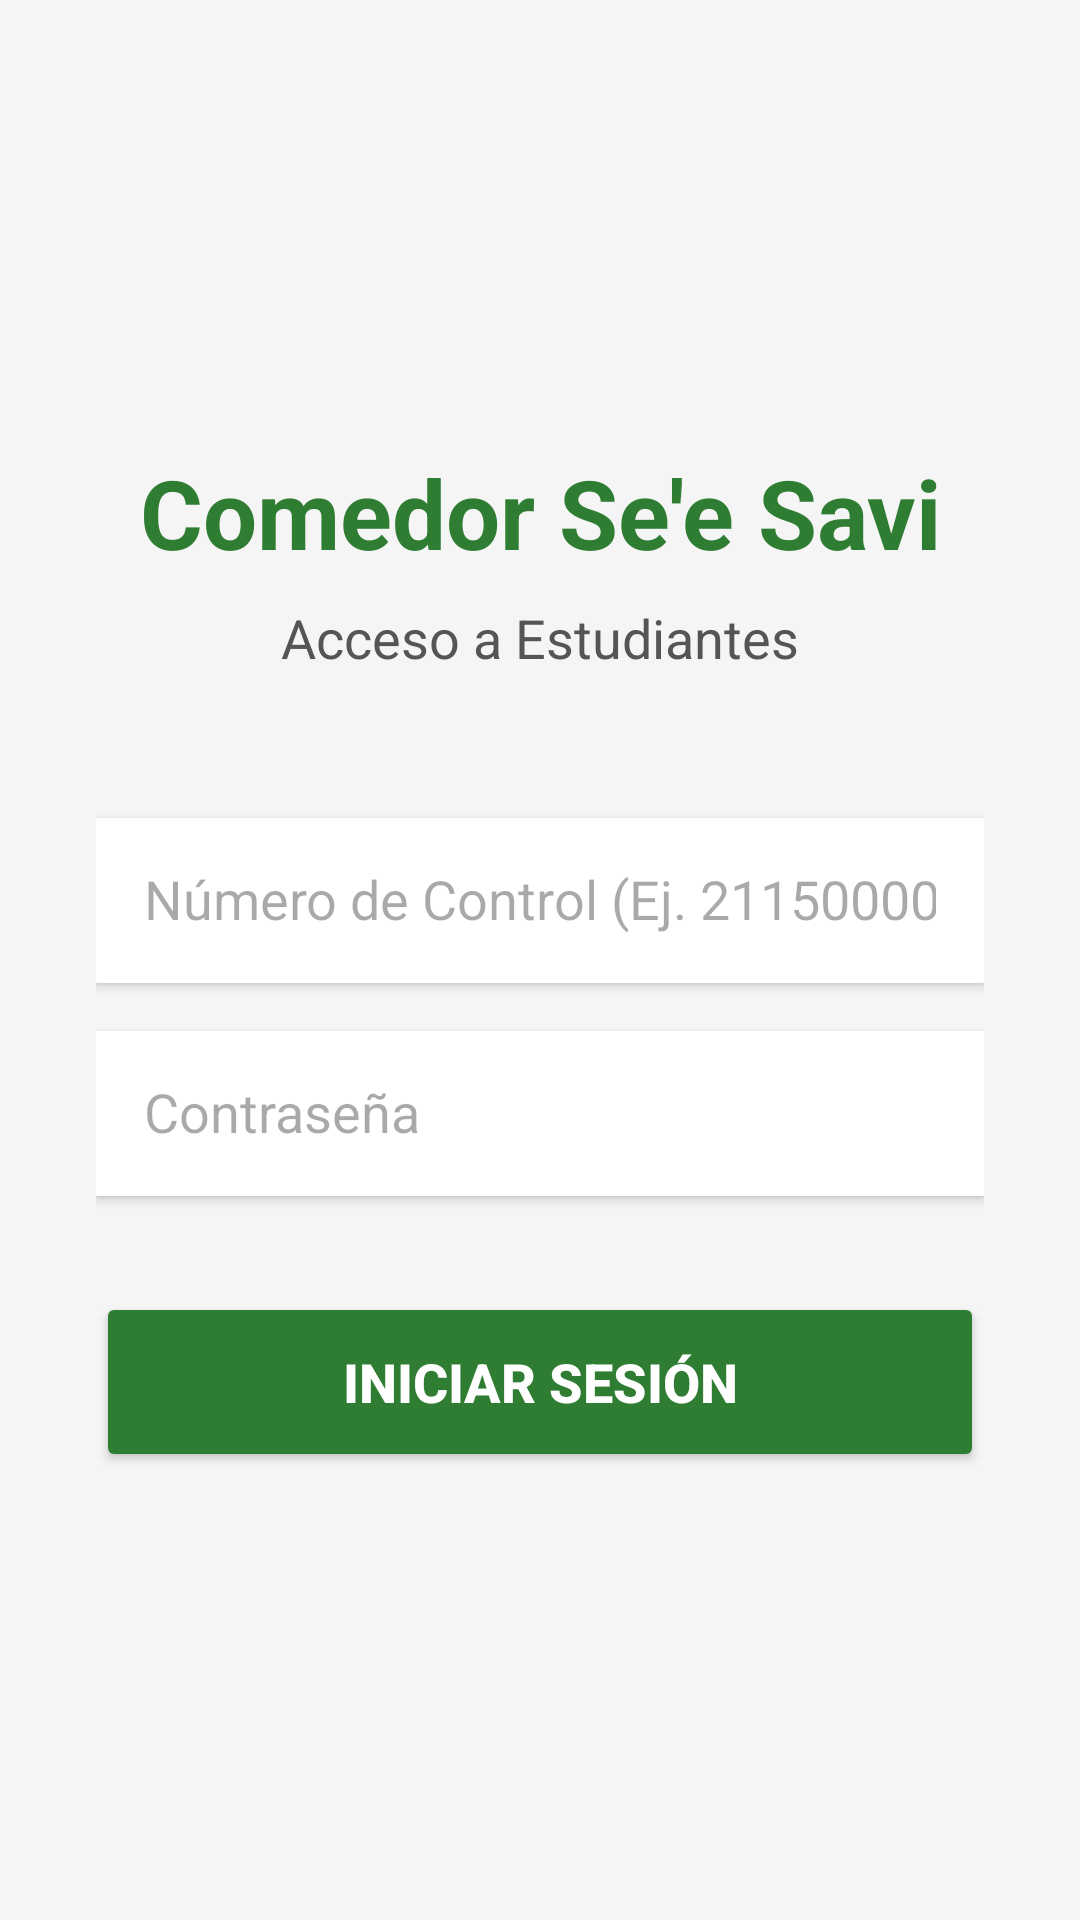

Produce the Android XML layout that renders to this screen, including the resource entries it uses.
<!-- AndroidManifest.xml: application theme Theme.SeeSavi -->
<!-- res/layout/activity_main.xml -->
<?xml version="1.0" encoding="utf-8"?>
<LinearLayout xmlns:android="http://schemas.android.com/apk/res/android"
    android:layout_width="match_parent"
    android:layout_height="match_parent"
    android:orientation="vertical"
    android:padding="32dp"
    android:gravity="center"
    android:background="#F5F5F5">

    <TextView
        android:layout_width="match_parent"
        android:layout_height="wrap_content"
        android:text="Comedor Se'e Savi"
        android:textSize="32sp"
        android:textStyle="bold"
        android:textAlignment="center"
        android:textColor="#2E7D32"
        android:layout_marginBottom="8dp"/>

    <TextView
        android:layout_width="match_parent"
        android:layout_height="wrap_content"
        android:text="Acceso a Estudiantes"
        android:textSize="18sp"
        android:textAlignment="center"
        android:textColor="#555555"
        android:layout_marginBottom="48dp"/>

    <EditText
        android:id="@+id/inputNumeroControl"
        android:layout_width="match_parent"
        android:layout_height="55dp"
        android:hint="Número de Control (Ej. 21150000)"
        android:inputType="number"
        android:background="#FFFFFF"
        android:padding="16dp"
        android:layout_marginBottom="16dp"
        android:elevation="2dp"/>

    <EditText
        android:id="@+id/inputPassword"
        android:layout_width="match_parent"
        android:layout_height="55dp"
        android:hint="Contraseña"
        android:inputType="textPassword"
        android:background="#FFFFFF"
        android:padding="16dp"
        android:layout_marginBottom="32dp"
        android:elevation="2dp"/>

    <Button
        android:id="@+id/btnIniciarSesion"
        android:layout_width="match_parent"
        android:layout_height="60dp"
        android:text="INICIAR SESIÓN"
        android:textSize="18sp"
        android:textStyle="bold"
        android:backgroundTint="#2E7D32"
        android:textColor="#FFFFFF"/>

</LinearLayout>
<!-- resources referenced by this layout -->
<resources>
  <style name="Theme.SeeSavi" parent="Base.Theme.SeeSavi" />
  <style name="Base.Theme.SeeSavi" parent="Theme.Material3.DayNight.NoActionBar">
          
          
      </style>
</resources>
